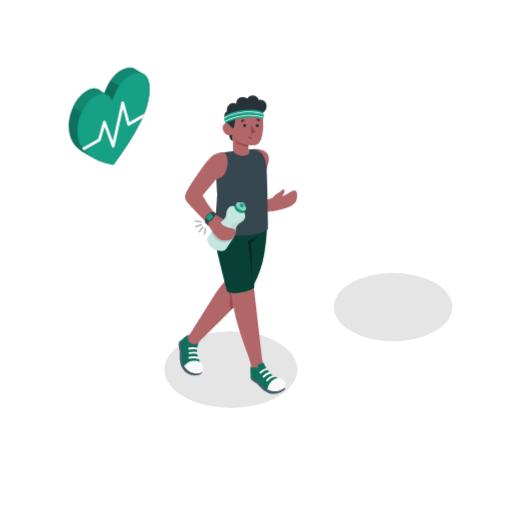
t = 0.00 s
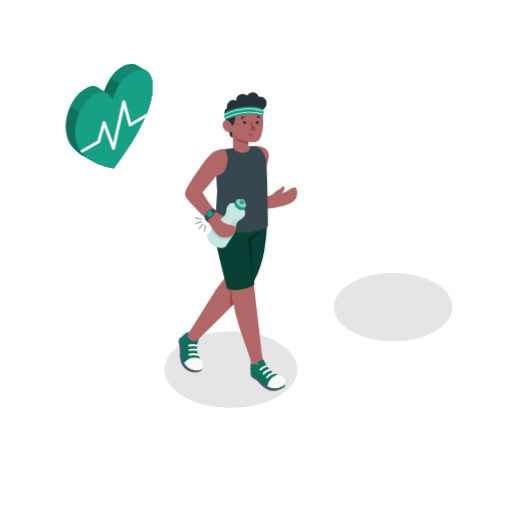
t = 0.23 s
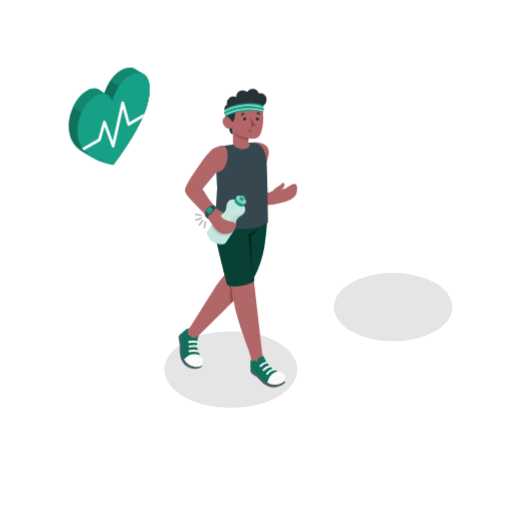
t = 0.49 s
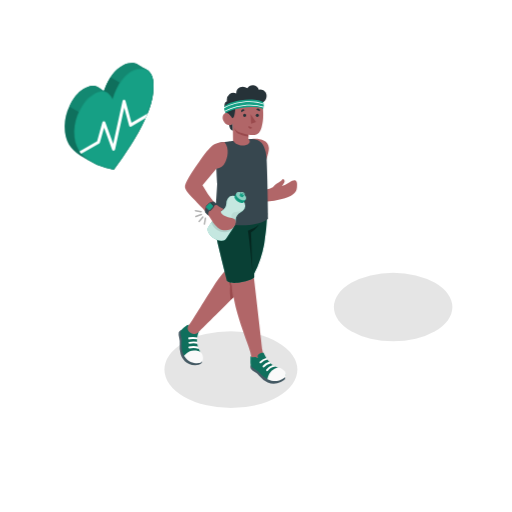
t = 0.75 s
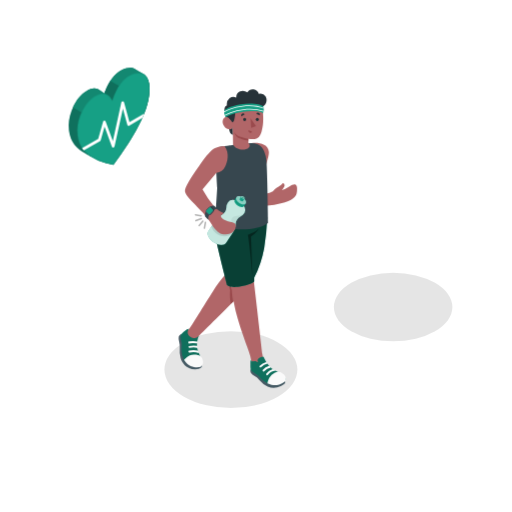
t = 1.05 s
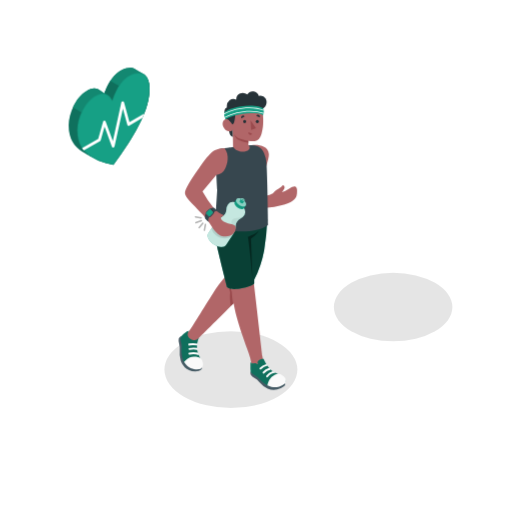
t = 1.20 s

The animated SVG that drew these frames (rendered in a browser with its animation timeline set to each time). Animation: 2 CSS @keyframes rules; one cycle of 1.50 s, repeats indefinitely.

<svg class="animated" id="freepik_stories-healthy-habit" xmlns="http://www.w3.org/2000/svg" viewBox="0 0 500 500" version="1.1" xmlns:xlink="http://www.w3.org/1999/xlink" xmlns:svgjs="http://svgjs.com/svgjs"><style>svg#freepik_stories-healthy-habit:not(.animated) .animable {opacity: 0;}svg#freepik_stories-healthy-habit.animated #freepik--Heart--inject-55 {animation: 1.5s Infinite  linear heartbeat;animation-delay: 0s;}svg#freepik_stories-healthy-habit.animated #freepik--Character--inject-55 {animation: 1.5s Infinite  linear floating;animation-delay: 0s;}            @keyframes heartbeat {                0% {                    transform: scale(1);                }                10% {                    transform: scale(1.1);                }                30% {                    transform: scale(1);                }                40% {                    transform: scale(1);                }                50% {                    transform: scale(1.1);                }                60% {                    transform: scale(1);                }                100% {                    transform: scale(1);                }            }                    @keyframes floating {                0% {                    opacity: 1;                    transform: translateY(0px);                }                50% {                    transform: translateY(-10px);                }                100% {                    opacity: 1;                    transform: translateY(0px);                }            }        .animator-hidden { display: none; }</style><g id="freepik--Floor--inject-55" class="animable animator-hidden" style="transform-origin: 249.21px 342.11px;"><ellipse id="freepik--Grass--inject-55" cx="249.21" cy="342.11" rx="225.07" ry="129.94" style="fill: #16A085; transform-origin: 249.21px 342.11px;" class="animable"></ellipse><g id="freepik--grass--inject-55"><ellipse cx="249.21" cy="342.11" rx="225.07" ry="129.94" style="opacity: 0.3; transform-origin: 249.21px 342.11px;" class="animable" id="eldigwgvtln8r"></ellipse></g><path id="freepik--Road--inject-55" d="M90.07,250.22c-36.26,20.94-57.54,47.23-63.89,74.47L279.37,470.88c47.18-3.67,92.73-16,129-36.89a182.25,182.25,0,0,0,28.77-20.33l-311.87-180A245.83,245.83,0,0,0,90.07,250.22Z" style="fill: #16A085; transform-origin: 231.66px 352.27px;" class="animable"></path><g id="freepik--road--inject-55"><path d="M90.07,250.22c-36.26,20.94-57.54,47.23-63.89,74.47L279.37,470.88c47.18-3.67,92.73-16,129-36.89a182.25,182.25,0,0,0,28.77-20.33l-311.87-180A245.83,245.83,0,0,0,90.07,250.22Z" style="fill: rgb(255, 255, 255); opacity: 0.5; transform-origin: 231.66px 352.27px;" class="animable" id="elb5nzkiqupj9"></path></g></g><g id="freepik--Shadows--inject-55" class="animable" style="transform-origin: 301.175px 332.415px;"><g id="freepik--Shadow--inject-55"><ellipse cx="225.49" cy="360.91" rx="64.95" ry="37.5" style="opacity: 0.1; transform-origin: 225.49px 360.91px;" class="animable" id="elohp0artnboe"></ellipse></g><g id="freepik--shadow--inject-55"><ellipse cx="383.92" cy="299.84" rx="57.89" ry="33.42" style="opacity: 0.1; transform-origin: 383.92px 299.84px;" class="animable" id="elka7n9du1b8h"></ellipse></g></g><g id="freepik--Heart--inject-55" class="animable animator-active" style="transform-origin: 106.575px 113.637px;"><g id="freepik--heart--inject-55" class="animable" style="transform-origin: 106.575px 113.637px;"><path d="M141.56,73.27v0l-.06-.06a7.48,7.48,0,0,0-1.12-.82c-1.42-.84-7.81-4.51-8.14-4.72-3.38-2.14-8.73-1.67-13.51.74-6.82,3.45-12.51,10.74-16.86,22.86,0,0-4.39-3.15-5.82-3.94-3.53-1.93-7.65-1-12.3,2-5.24,3.41-8.81,7.83-12.07,14.52l-.06.12h0a43.45,43.45,0,0,0-4.53,18.24c-.05,14,5.74,20.72,13.21,25.74,2.13,1.43,7.77,4.46,8.33,4.83a47.32,47.32,0,0,0,14.74,6.45l7.37,1.72,7.36-10.22a240.6,240.6,0,0,0,14.74-23.47c7.47-13.65,13.26-27,13.21-41C146.06,80.28,144.34,75.82,141.56,73.27Z" style="fill: #16A085; transform-origin: 106.57px 113.627px;" id="ela1p40ohuphe" class="animable"></path><g id="elnpdrhd4337"><path d="M141.56,73.27v0l-.06-.06a7.48,7.48,0,0,0-1.12-.82c-1.42-.84-7.81-4.51-8.14-4.72-3.38-2.14-8.73-1.67-13.51.74-6.82,3.45-12.51,10.74-16.86,22.86,0,0-4.39-3.15-5.82-3.94-3.53-1.93-7.65-1-12.3,2-5.24,3.41-8.81,7.83-12.07,14.52l-.06.12h0a43.45,43.45,0,0,0-4.53,18.24c-.05,14,5.74,20.72,13.21,25.74,2.13,1.43,7.77,4.46,8.33,4.83a47.32,47.32,0,0,0,14.74,6.45l7.37,1.72,7.36-10.22a240.6,240.6,0,0,0,14.74-23.47c7.47-13.65,13.26-27,13.21-41C146.06,80.28,144.34,75.82,141.56,73.27Z" style="opacity: 0.3; transform-origin: 106.57px 113.627px;" class="animable" id="elgi5ky9yp6te"></path></g><path d="M141.56,73.27v0l-.06-.06a7.48,7.48,0,0,0-1.12-.82c-1.42-.84-7.81-4.51-8.14-4.72-3.38-2.14-8.73-1.67-13.51.74-6.83,3.45-12.51,10.74-16.86,22.86,0,0-4.39-3.15-5.82-3.94-3.53-1.93-7.65-1-12.3,2-5.24,3.41-8.81,7.83-12.07,14.52l-.06.12h0l-.39.87,55.87,32.26c2-3.21,3.91-6.48,5.75-9.84,7.47-13.65,13.26-27,13.21-41C146.06,80.28,144.34,75.82,141.56,73.27Z" style="fill: #16A085; transform-origin: 108.645px 101.702px;" id="elpfnepbdtkjm" class="animable"></path><g id="elo768r8otyz"><path d="M141.56,73.27v0l-.06-.06a7.48,7.48,0,0,0-1.12-.82c-1.42-.84-7.81-4.51-8.14-4.72-3.38-2.14-8.73-1.67-13.51.74-6.83,3.45-12.51,10.74-16.86,22.86,0,0-4.39-3.15-5.82-3.94-3.53-1.93-7.65-1-12.3,2-5.24,3.41-8.81,7.83-12.07,14.52l-.06.12h0l-.39.87,55.87,32.26c2-3.21,3.91-6.48,5.75-9.84,7.47-13.65,13.26-27,13.21-41C146.06,80.28,144.34,75.82,141.56,73.27Z" style="opacity: 0.15; transform-origin: 108.645px 101.702px;" class="animable" id="elsahtzxoursn"></path></g><path d="M101.88,91.25h0l7.49,9.76,12.06-14.27L107.8,78.87A60.86,60.86,0,0,0,101.88,91.25Z" style="fill: #16A085; transform-origin: 111.655px 89.94px;" id="elk2jphhehlz" class="animable"></path><g id="el7889ecqex8b"><path d="M101.88,91.25h0l7.49,9.76,12.06-14.27L107.8,78.87A60.86,60.86,0,0,0,101.88,91.25Z" style="opacity: 0.3; transform-origin: 111.655px 89.94px;" class="animable" id="elurqwwmle2q"></path></g><path d="M141.56,73.27v0l-.06-.06c-3.26-2.92-9.2-2.61-14.44,0C119.91,76.84,114,84.67,109.58,97.9c-4.42-8.12-10.33-8.38-17.49-3.73C86.85,97.58,83.28,102,80,108.69l-.06.13h0a43.39,43.39,0,0,0-4.51,18.25c0,14,5.74,20.71,13.21,25.73a47.32,47.32,0,0,0,14.74,6.45l7.37,1.72,7.36-10.22a242.53,242.53,0,0,0,14.74-23.47c7.47-13.65,13.26-27,13.21-41C146.06,80.28,144.34,75.82,141.56,73.27Z" style="fill: #16A085; transform-origin: 110.745px 116.052px;" id="el4nr3j4wrh2r" class="animable"></path><g id="eli01rsay3jg9"><g style="opacity: 0.07; transform-origin: 110.745px 116.055px;" class="animable" id="elxf4889n4oar"><path d="M135.27,71.83A8.49,8.49,0,0,1,141,73.65l.13.15c2.74,2.51,4.27,7,4.29,12.49,0,14.59-6.61,28.74-13.13,40.65a239.89,239.89,0,0,1-14.69,23.39l-7.08,9.84-6.89-1.61a46.69,46.69,0,0,1-14.52-6.35c-6.73-4.52-13-10.7-12.9-25.14a42.85,42.85,0,0,1,4.45-17.95l0-.12c3.28-6.72,6.81-11,11.82-14.23,3-2,5.64-2.93,8-2.93,3.39,0,6.17,2.1,8.51,6.4a.72.72,0,0,0,.63.37h.06a.73.73,0,0,0,.61-.48c4.23-12.64,9.83-20.58,17.14-24.27a18,18,0,0,1,7.88-2m0-.71a18.66,18.66,0,0,0-8.2,2.1C119.91,76.84,114,84.67,109.58,97.9c-2.56-4.71-5.62-6.77-9.14-6.77-2.55,0-5.34,1.09-8.35,3C86.85,97.58,83.28,102,80,108.69l-.06.13a43.39,43.39,0,0,0-4.51,18.25c0,14,5.74,20.71,13.21,25.73a47.32,47.32,0,0,0,14.74,6.45l7.37,1.72,7.36-10.22a240.6,240.6,0,0,0,14.74-23.47c7.47-13.65,13.26-27,13.21-41,0-6-1.74-10.47-4.52-13v0l-.06-.06a9.17,9.17,0,0,0-6.24-2.07Z" id="elehik2h5dp58" class="animable" style="transform-origin: 110.745px 116.055px;"></path></g></g><path d="M140.75,111l-14.34,8.27-5.27-19.37a1.37,1.37,0,0,0-2.65.07l-8.3,37.9-7-19.1a1.36,1.36,0,0,0-2.59.1L95.9,135.61l-15.77,9.11a25.58,25.58,0,0,0,1.68,2.17l15.94-9.2a1.36,1.36,0,0,0,.62-.81l3.73-13.22,7.14,19.53a1.32,1.32,0,0,0,1.37.89,1.36,1.36,0,0,0,1.24-1.07L120,106l4.28,15.72a1.36,1.36,0,0,0,2,.83L139,115.16C139.6,113.77,140.19,112.38,140.75,111Z" style="fill: rgb(255, 255, 255); transform-origin: 110.44px 122.901px;" id="el9hodrn75zx" class="animable"></path></g></g><g id="freepik--Tree--inject-55" class="animable animator-hidden" style="transform-origin: 384.265px 175.382px;"><g id="freepik--Pine--inject-55" class="animable" style="transform-origin: 384.265px 175.382px;"><path d="M373.09,158.56v138c0,1.66,1.09,3.31,3.28,4.58a17.56,17.56,0,0,0,15.85,0c2.18-1.27,3.28-2.92,3.28-4.58v-138Z" style="fill: rgb(177, 102, 104); transform-origin: 384.295px 230.795px;" id="elw7eda00l0sc" class="animable"></path><path d="M458.54,230,389.13,62.34h-9.67L310,230a8.88,8.88,0,0,0,6.47,12.1l1.13.22a8.86,8.86,0,0,1,7.08,9.8h0a8.87,8.87,0,0,0,11.41,9.58l3.43-1.06a8.88,8.88,0,0,1,10.69,4.82l3.45,7.61a8.86,8.86,0,0,0,12.6,4l13.47-8a8.89,8.89,0,0,1,9.05,0l13.46,8a8.87,8.87,0,0,0,12.61-4l3.45-7.61A8.86,8.86,0,0,1,429,260.62l3.43,1.06a8.87,8.87,0,0,0,11.41-9.58h0a8.87,8.87,0,0,1,7.07-9.8l1.14-.23A8.87,8.87,0,0,0,458.54,230Z" style="fill: #16A085; transform-origin: 384.265px 170.323px;" id="el584i3937bc" class="animable"></path><g id="eldegw5vxsgsj"><path d="M458.54,230,389.13,62.34h-9.67L310,230a8.88,8.88,0,0,0,6.47,12.1l1.13.22a8.86,8.86,0,0,1,7.08,9.8h0a8.87,8.87,0,0,0,11.41,9.58l3.43-1.06a8.88,8.88,0,0,1,10.69,4.82l3.45,7.61a8.86,8.86,0,0,0,12.6,4l13.47-8a8.89,8.89,0,0,1,9.05,0l13.46,8a8.87,8.87,0,0,0,12.61-4l3.45-7.61A8.86,8.86,0,0,1,429,260.62l3.43,1.06a8.87,8.87,0,0,0,11.41-9.58h0a8.87,8.87,0,0,1,7.07-9.8l1.14-.23A8.87,8.87,0,0,0,458.54,230Z" style="opacity: 0.5; transform-origin: 384.265px 170.323px;" class="animable" id="elvk2zt9st7f8"></path></g><g id="elmwi96ag1otc"><path d="M371.7,81.07l7.76-17.62h9.67L402,93.3l41.89,101.17a5.12,5.12,0,0,1-4.36,4.15h0a6.71,6.71,0,0,0-5.57,7.4l.15,1.28a6.71,6.71,0,0,1-9.05,7L421.57,213a6.69,6.69,0,0,0-8.51,3.53l-4.26,9.56a6.71,6.71,0,0,1-9.57,3l-11.5-7.67a6.73,6.73,0,0,0-6.88,0L368,229.16a6.7,6.7,0,0,1-9.56-3l-4.26-9.55a6.7,6.7,0,0,0-8.51-3.54l-3.44,1.31a6.7,6.7,0,0,1-9-7l.15-1.28a6.71,6.71,0,0,0-5.58-7.4,5.08,5.08,0,0,1-3.72-2.47Z" style="opacity: 0.1; transform-origin: 383.985px 146.783px;" class="animable" id="elcfximc4m9i"></path></g><path d="M443.06,181.23,389.13,55.64h-9.67L324.18,181.23c-2,4-.85,8.85,3.59,9.58a6.71,6.71,0,0,1,5.58,7.4l-.15,1.28a6.7,6.7,0,0,0,9,7l3.44-1.31a6.7,6.7,0,0,1,8.51,3.54l4.26,9.55a6.7,6.7,0,0,0,9.56,3l12.84-7.67a6.73,6.73,0,0,1,6.88,0l11.5,7.67a6.71,6.71,0,0,0,9.57-3l4.26-9.55a6.69,6.69,0,0,1,8.51-3.54l3.43,1.31a6.71,6.71,0,0,0,9.05-7l-.15-1.28a6.71,6.71,0,0,1,5.57-7.4h0C443.92,190.08,445.06,185.27,443.06,181.23Z" style="fill: #16A085; transform-origin: 383.62px 138.933px;" id="elv1j8k2qdfrj" class="animable"></path><g id="el24absrxs62p"><path d="M443.06,181.23,389.13,55.64h-9.67L324.18,181.23c-2,4-.85,8.85,3.59,9.58a6.71,6.71,0,0,1,5.58,7.4l-.15,1.28a6.7,6.7,0,0,0,9,7l3.44-1.31a6.7,6.7,0,0,1,8.51,3.54l4.26,9.55a6.7,6.7,0,0,0,9.56,3l12.84-7.67a6.73,6.73,0,0,1,6.88,0l11.5,7.67a6.71,6.71,0,0,0,9.57-3l4.26-9.55a6.69,6.69,0,0,1,8.51-3.54l3.43,1.31a6.71,6.71,0,0,0,9.05-7l-.15-1.28a6.71,6.71,0,0,1,5.57-7.4h0C443.92,190.08,445.06,185.27,443.06,181.23Z" style="opacity: 0.3; transform-origin: 383.62px 138.933px;" class="animable" id="el2uhabz7njn3"></path></g><g id="eld0xwz76sb0a"><path d="M379.46,55.64h9.67l39.3,91.52a5.87,5.87,0,0,1-1,.7l-.3.17a6,6,0,0,0-3.06,5.78h0a6.06,6.06,0,0,1-7.57,6.36l-2.34-.62a6,6,0,0,0-6.86,3l-3.22,6A6,6,0,0,1,396,171l-8.88-4.64a6.08,6.08,0,0,0-5.6,0L372.62,171a6.05,6.05,0,0,1-8.13-2.5l-3.21-6a6,6,0,0,0-6.87-3l-2.34.62a6,6,0,0,1-7.56-6.36,6,6,0,0,0-3.07-5.78l-.3-.17a6.12,6.12,0,0,1-1.66-1.4Z" style="opacity: 0.1; transform-origin: 383.955px 113.667px;" class="animable" id="elacczalpthli"></path></g><path d="M429.63,131.83,389.09,46.61l-.32-.51a5.15,5.15,0,0,0-8.95,0l-.33.53L339,131.84a6,6,0,0,0,2.18,8.44l.3.17a6,6,0,0,1,3.07,5.78,6,6,0,0,0,7.56,6.36l2.34-.62a6.06,6.06,0,0,1,6.87,3l3.21,6a6.05,6.05,0,0,0,8.13,2.5l8.87-4.64a6.08,6.08,0,0,1,5.6,0l8.88,4.64a6,6,0,0,0,8.12-2.5l3.22-6a6,6,0,0,1,6.86-3l2.34.62a6.05,6.05,0,0,0,7.57-6.36h0a6,6,0,0,1,3.06-5.78l.3-.17A6.05,6.05,0,0,0,429.63,131.83Z" style="fill: #16A085; transform-origin: 384.311px 103.835px;" id="elp0z2yg0f7ve" class="animable"></path><g id="elhbzzfnyfxr"><path d="M429.63,131.83,389.09,46.61l-.32-.51a5.15,5.15,0,0,0-8.95,0l-.33.53L339,131.84a6,6,0,0,0,2.18,8.44l.3.17a6,6,0,0,1,3.07,5.78,6,6,0,0,0,7.56,6.36l2.34-.62a6.06,6.06,0,0,1,6.87,3l3.21,6a6.05,6.05,0,0,0,8.13,2.5l8.87-4.64a6.08,6.08,0,0,1,5.6,0l8.88,4.64a6,6,0,0,0,8.12-2.5l3.22-6a6,6,0,0,1,6.86-3l2.34.62a6.05,6.05,0,0,0,7.57-6.36h0a6,6,0,0,1,3.06-5.78l.3-.17A6.05,6.05,0,0,0,429.63,131.83Z" style="opacity: 0.2; transform-origin: 384.311px 103.835px;" class="animable" id="elqjf24ypl7ms"></path></g><path d="M378.89,300.86a6.88,6.88,0,0,0-13.76,0,1.81,1.81,0,0,0,0,.38,3.52,3.52,0,0,0,2,2.62,10.76,10.76,0,0,0,9.73,0,3.53,3.53,0,0,0,2-2.62v-.38Z" style="fill: rgb(55, 71, 79); transform-origin: 372.005px 299.501px;" id="elneln508pdw" class="animable"></path><path d="M376.87,303.86a3.53,3.53,0,0,0,2-2.62v-.38a6.88,6.88,0,0,0-3.58-5.84c0,.06,3.42,4.32.92,7.15-1.73,2-7.67,2.32-10.28.78a5.31,5.31,0,0,0,1.19.91A10.76,10.76,0,0,0,376.87,303.86Z" style="fill: rgb(38, 50, 56); transform-origin: 372.4px 300.024px;" id="elzpi0a039l6" class="animable"></path><path d="M367.76,304.32a4.86,4.86,0,0,0-9.71,0,.66.66,0,0,0,0,.14.57.57,0,0,0,0,.13,2.45,2.45,0,0,0,1.42,1.85,7.56,7.56,0,0,0,6.87,0,2.47,2.47,0,0,0,1.42-1.85.57.57,0,0,0,0-.13A.66.66,0,0,0,367.76,304.32Z" style="fill: rgb(69, 90, 100); transform-origin: 362.905px 303.473px;" id="el4oj8g3qycs6" class="animable"></path><path d="M366.34,306.44a2.47,2.47,0,0,0,1.42-1.85.57.57,0,0,0,0-.13.66.66,0,0,0,0-.14,4.53,4.53,0,0,0-.33-1.61c.12,2.08-.86,3.35-3.93,3.74s-5.08-.91-5.34-1.39a2.77,2.77,0,0,0,1.31,1.38A7.56,7.56,0,0,0,366.34,306.44Z" style="fill: rgb(55, 71, 79); transform-origin: 362.962px 304.988px;" id="eltcwn4bugpoc" class="animable"></path><path d="M403.4,299.46a4.82,4.82,0,0,0-9.64,0,.62.62,0,0,0,0,.13.66.66,0,0,0,0,.14,2.43,2.43,0,0,0,1.4,1.83,7.54,7.54,0,0,0,6.83,0,2.47,2.47,0,0,0,1.41-1.83v-.27Z" style="fill: rgb(69, 90, 100); transform-origin: 398.578px 298.509px;" id="elgviuqpta5l8" class="animable"></path><path d="M402,301.56a2.47,2.47,0,0,0,1.41-1.83v-.27a4.76,4.76,0,0,0-.33-1.6c.12,2.07-.86,3.32-3.9,3.71s-5-.9-5.3-1.37a2.82,2.82,0,0,0,1.29,1.36A7.54,7.54,0,0,0,402,301.56Z" style="fill: rgb(55, 71, 79); transform-origin: 398.645px 300.119px;" id="el61ey3qeio06" class="animable"></path></g></g><g id="freepik--Character--inject-55" class="animable" style="transform-origin: 232.303px 238.939px;"><g id="freepik--character--inject-55" class="animable" style="transform-origin: 232.303px 238.939px;"><path d="M282.45,188.23a28.43,28.43,0,0,1-7.23,3.5,14.21,14.21,0,0,0,2.27-3.29,2.81,2.81,0,0,0-.89-3.72c-.54-.28-1.13,1.12-3.09,2.63-2.5,1.92-4.5,2.26-6.6,4.94-.79,1-4.35,2.71-9.75,2.71s-9.79-.17-9.79-.17,5.36-9.3,8-15.56,7.48-20.08,7.24-24.66c-.45-8.92-11.58-9.65-16.94-8.78,0,0-11.68,45.62-15,55.59s7.77,7.38,15.9,7a106.2,106.2,0,0,0,14.69-1.67,93.19,93.19,0,0,0,13-2.25c11.67-2.65,15.25-6.39,15.75-11.5C290.89,184.87,287.83,184.72,282.45,188.23Z" style="fill: rgb(177, 102, 104); transform-origin: 260.113px 177.277px;" id="ele314s9j6iyd" class="animable"></path><g id="freepik--character--inject-55" class="animable" style="transform-origin: 226.866px 238.939px;"><path d="M177.18,332.4c-.62-.32-2.35,1.64-2.63,2.39a10.08,10.08,0,0,0,.36,4.47,21.52,21.52,0,0,1,.66,6.85,26,26,0,0,0,.86,9.52c1.13,3.9,5.09,11,14.29,11,5.58,0,6.56-2.26,6.56-3.55Z" style="fill: rgb(69, 90, 100); transform-origin: 185.863px 349.497px;" id="elywk5ox4j5p" class="animable"></path><path d="M194.19,334c-1.18,2.59-3.33,10.09-.12,16.47,2.15,4.3,3.16,8.46,2,12-1.21,3.69-14.54-2.07-16.18-4.93A19.11,19.11,0,0,1,177.4,348c-.11-3,.45-4.89.12-7.1-.35-2.4-1.57-5.39-.89-7.49.37-1.15,2.26-2.87,4-4.23s3.16-2.4,4-1.9l-.57.82a7.12,7.12,0,0,0,2.15,2.58c.42.34.15,2.3.7,2.51s.66-1.38,1.75-1.58A5.67,5.67,0,0,1,194.19,334Z" style="fill: #16A085; transform-origin: 186.492px 345.41px;" id="ela3bhn8tl95g" class="animable"></path><g id="el6ga0fwcvbrx"><path d="M194.19,334c-1.18,2.59-3.33,10.09-.12,16.47,2.15,4.3,3.16,8.46,2,12-1.21,3.69-14.54-2.07-16.18-4.93A19.11,19.11,0,0,1,177.4,348c-.11-3,.45-4.89.12-7.1-.35-2.4-1.57-5.39-.89-7.49.37-1.15,2.26-2.87,4-4.23s3.16-2.4,4-1.9l-.57.82a7.12,7.12,0,0,0,2.15,2.58c.42.34.15,2.3.7,2.51s.66-1.38,1.75-1.58A5.67,5.67,0,0,1,194.19,334Z" style="opacity: 0.3; transform-origin: 186.492px 345.41px;" class="animable" id="elwiay2wsf2a"></path></g><path d="M185,339.38a1,1,0,1,0,.39,1.86,18.5,18.5,0,0,1,7.06.14,4.19,4.19,0,0,0,.2-1.91A20,20,0,0,0,185,339.38Z" style="fill: rgb(255, 255, 255); transform-origin: 188.287px 340.217px;" id="elp647v75dn5s" class="animable"></path><path d="M192.41,343.66a20,20,0,0,0-7.85.24,1,1,0,0,0,.48,1.84,18.43,18.43,0,0,1,7.54-.1A2.63,2.63,0,0,0,192.41,343.66Z" style="fill: rgb(255, 255, 255); transform-origin: 188.399px 344.561px;" id="ely5uf6o6rrvo" class="animable"></path><path d="M193.23,348.4a19.52,19.52,0,0,0-8.75.05,1,1,0,0,0,.48,1.84,17.08,17.08,0,0,1,9.22.41C194.46,350.62,194,349.1,193.23,348.4Z" style="fill: rgb(255, 255, 255); transform-origin: 189.141px 349.314px;" id="el3vn9soi5cae" class="animable"></path><path d="M179.89,357.53s3.43-5.14,9.57-5.21,7.3,2.5,7.83,3.42,2.7,6.16-1.52,8.57C195.77,364.31,185.62,367,179.89,357.53Z" style="fill: rgb(250, 250, 250); transform-origin: 189.105px 358.491px;" id="elhng1d57gdbv" class="animable"></path><path d="M248.3,283.87c-.24-2.07-.53-4.49-.84-7.13A139.9,139.9,0,0,0,253.53,263c5.2-13.66,7.13-47.55,6.89-54.69l-48.81,1.16c0,7.28-.48,13.91.34,23.35,1,10.94,5.61,27.51,9.48,39.84-3.75,4.33-9,10.56-11.35,14.42-4,6.39-22.16,35.46-22.16,35.46h0l-4.17,6c-.67,1.22-.93,4,1.87,6.07s6.47,1.71,7.32.68c0,0,22.14-22,35.26-35,.67,3.73,1.55,8,2.6,12.07,2.93,11.42,9,28.06,12,36.23a54.59,54.59,0,0,1,2.73,10.27h0l1.59,4.59,11-2.5-2-9.54S249.93,297.65,248.3,283.87Z" style="fill: rgb(177, 102, 104); transform-origin: 221.874px 285.88px;" id="el9a6y4lchgm" class="animable"></path><path d="M220.89,272.63l5.48,16.47s.45,6.76,1.33,11.34l-2.32,2.35S224,295,224.77,289.5Z" style="fill: rgb(154, 74, 77); transform-origin: 224.295px 287.71px;" id="elp2b9g3cphjd" class="animable"></path><path d="M211,214.66c0,.62-1.83,15.6,0,25.25s10.77,44.52,10.77,44.52,3.13,3.5,14.52,1,12-4.75,12-4.75v-3.5A106.14,106.14,0,0,0,258,248.44a264,264,0,0,0,3.08-30.22Z" style="fill: #16A085; transform-origin: 235.633px 250.495px;" id="elxpsnnxzy1ul" class="animable"></path><g id="el5q3uridyokb"><path d="M211,214.66c0,.62-1.83,15.6,0,25.25s10.77,44.52,10.77,44.52,3.13,3.5,14.52,1,12-4.75,12-4.75v-3.5A106.14,106.14,0,0,0,258,248.44a264,264,0,0,0,3.08-30.22Z" style="opacity: 0.6; transform-origin: 235.633px 250.495px;" class="animable" id="el5lwi0vgozv"></path></g><g id="elj76bruot7ws"><path d="M246.56,274.74s-3.37-34.89-4.44-39.32c0,0,8-3.06,10.5-5.87,0,0-1.77,3.93-7.51,7.41Z" style="opacity: 0.4; transform-origin: 247.37px 252.145px;" class="animable" id="elk8dyytreb8r"></path></g><path d="M209.86,224.53c6.66,4.85,37.8,9.52,51.79-.69.17-.12,0-1.69,0-1.89l-.09-8.55q-.09-6.6-.2-13.2-.13-7.66-.32-15.32-.18-7.47-.46-14.93-.12-3.27-.29-6.54a27.77,27.77,0,0,0-2.27-9.72,12.71,12.71,0,0,0-6.2-6.7,18.59,18.59,0,0,0-6.1-1.16,31.45,31.45,0,0,0-4.33.26c-1.62.13-3.23.28-4.85.44-3.28.34-6.56.73-9.83,1.15l-1.18.15-1,.13c-4.14.54-7.2,1-7.67,1.06h-.07c-1.35.35-2.61.67-3.62,1-2.77.82-.71.12-1.32,2.79-1.78,7.85.3,36.4.3,36.4Z" style="fill: rgb(55, 71, 79); transform-origin: 235.793px 187.878px;" id="elx3rdae4715" class="animable"></path><path d="M244.9,366.59c-.64.27-.25,2.87.14,3.57a8.65,8.65,0,0,0,3.38,2.92,13.93,13.93,0,0,1,4.9,4.18,24,24,0,0,0,8.11,6.35,15.77,15.77,0,0,0,12.78-.5c4.24-2,4.57-3.22,4.32-4.9Z" style="fill: rgb(69, 90, 100); transform-origin: 261.576px 375.658px;" id="elkkurx10n93" class="animable"></path><path d="M257.44,354.52c1.23,2.59,4.44,9.48,9.62,12.41,4.11,2.33,9.58,4.87,11.55,8.06s-5.38,6.29-8.69,6.45c-2.58.12-6,.4-8.68-1a22.24,22.24,0,0,1-3.76-2.43c-2.34-1.84-4.11-4.24-5.82-5.71s-5.18-2.76-6.35-4.65c-.65-1-.75-3.6-.67-5.81.06-2-.25-3.88.68-4.2l.26,1.14a20.16,20.16,0,0,0,3.84-.26c.53-.1,1.86,1.38,2.38,1.09s-.63-1.4-.08-2.37C253.52,354.06,257.44,354.52,257.44,354.52Z" style="fill: #16A085; transform-origin: 261.778px 368.021px;" id="eloap04seabnk" class="animable"></path><g id="elj49n06xq4k"><path d="M257.44,354.52c1.23,2.59,4.44,9.48,9.62,12.41,4.11,2.33,9.58,4.87,11.55,8.06s-5.38,6.29-8.69,6.45c-2.58.12-6,.4-8.68-1a22.24,22.24,0,0,1-3.76-2.43c-2.34-1.84-4.11-4.24-5.82-5.71s-5.18-2.76-6.35-4.65c-.65-1-.75-3.6-.67-5.81.06-2-.25-3.88.68-4.2l.26,1.14a20.16,20.16,0,0,0,3.84-.26c.53-.1,1.86,1.38,2.38,1.09s-.63-1.4-.08-2.37C253.52,354.06,257.44,354.52,257.44,354.52Z" style="opacity: 0.3; transform-origin: 261.778px 368.021px;" class="animable" id="el9jug68xqoy8"></path></g><path d="M266.41,366.52a12.32,12.32,0,0,0-6.32,4.42,1,1,0,0,0,.25,1.32,1,1,0,0,0,1.32-.25,10.43,10.43,0,0,1,7.25-4.05A3.61,3.61,0,0,0,266.41,366.52Z" style="fill: rgb(255, 255, 255); transform-origin: 264.426px 369.464px;" id="elpvk502dt7h" class="animable"></path><path d="M262.77,363.26a12.09,12.09,0,0,0-6.11,4,1,1,0,0,0,.18,1.33.93.93,0,0,0,.57.19,1,1,0,0,0,.76-.37,10.58,10.58,0,0,1,6.1-3.53A2.14,2.14,0,0,0,262.77,363.26Z" style="fill: rgb(255, 255, 255); transform-origin: 260.377px 366.02px;" id="elre5uwe9xowo" class="animable"></path><path d="M261.17,361.18a1.51,1.51,0,0,0-1.1-1.69,12.07,12.07,0,0,0-6.44,3.81.95.95,0,0,0,.74,1.55,1,1,0,0,0,.74-.35A10.56,10.56,0,0,1,261.17,361.18Z" style="fill: rgb(255, 255, 255); transform-origin: 257.302px 362.17px;" id="el3uxhcr9leqy" class="animable"></path><path d="M261.24,380.44s.49-6.59,5.85-9.67,7.62-.85,8.54-.3,5.42,3.55,2.9,7.74C278.53,378.21,271.63,385.39,261.24,380.44Z" style="fill: rgb(250, 250, 250); transform-origin: 270.264px 375.678px;" id="elybhozld811q" class="animable"></path><path d="M221.61,123.37s2.23,10.45,3.12,12.17a4.74,4.74,0,0,0,2.73,2.2l-.15-7.35Z" style="fill: rgb(38, 50, 56); transform-origin: 224.535px 130.555px;" id="elxtde08ggws" class="animable"></path><path d="M224.4,108.4a5.15,5.15,0,0,0-4.26,1.5c-1.83,1.87-.81,7.73,1.47,13.47l4.19.48Z" style="fill: rgb(38, 50, 56); transform-origin: 222.499px 116.108px;" id="eleyfppp6ax7e" class="animable"></path><path d="M227.06,123.85c-.84.51-2-1.11-3.08-2.19s-4.41-2.57-6.1,1,1.49,8.41,4.15,9.24c4.59,1.44,5.28-1.5,5.28-1.5l.3,16.87c4.81,8.7,21.07,4.25,15-1.52v-4.27a28.69,28.69,0,0,0,6.19.31c3.37-.52,5.49-3.18,6.52-6.83,1.64-5.87,2.3-10.39,1.28-22.14C255.46,100.12,239.91,100,232,105S227.06,123.85,227.06,123.85Z" style="fill: rgb(177, 102, 104); transform-origin: 237.247px 127.041px;" id="elo39j56sh9n" class="animable"></path><path d="M222.83,118.41c.24,1,.46,2.6,1.26,3.36,1,1,2.61,3.71,3,3.7,2.23,0,2.6-9.36,3-11a2.65,2.65,0,0,1,2.18-1.74,8.55,8.55,0,0,1,2.93.22,58.75,58.75,0,0,0,12.15.62c2.9-.08,5.86-1.66,8.46-2.93,3.83-1.88,5.91-6.55,3.56-10.46a6,6,0,0,0-6.61-2.59,6.12,6.12,0,0,0-11.2-1.35,7.18,7.18,0,0,0-7.16-1.07,6.07,6.07,0,0,0-3.6,6.11,6,6,0,0,0-6.53.54,7.56,7.56,0,0,0-2.77,6.11A48.17,48.17,0,0,0,222.83,118.41Z" style="fill: rgb(38, 50, 56); transform-origin: 240.929px 109.311px;" id="elqn7mlrdodem" class="animable"></path><path d="M219.2,113.61s4.55-4,15.74-5.69,20.29,0,22.11,2c1.06,2.15.58,4.66-.19,6.89,0,0-.07-2.22-11.66-2.22s-22.13,4-24.64,5.9C220.56,120.44,218.08,116.76,219.2,113.61Z" style="fill: #16A085; transform-origin: 238.286px 113.859px;" id="elc9eovawm21v" class="animable"></path><path d="M257.63,112.11a6.14,6.14,0,0,0-.12-.86c-10.39-4.35-27-2.79-38.57,3.53a6.21,6.21,0,0,0,0,.86C230.46,109.15,247.35,107.57,257.63,112.11Z" style="fill: rgb(255, 255, 255); transform-origin: 238.278px 112.214px;" id="elpy2tfloykk" class="animable"></path><path d="M219.49,118.29c.1.25.19.48.29.7,11.16-6.23,27.26-7.9,37.57-3.9.06-.25.11-.49.15-.74C247,110.35,230.79,112,219.49,118.29Z" style="fill: rgb(255, 255, 255); transform-origin: 238.495px 115.585px;" id="elf67j42afvoe" class="animable"></path><path d="M242.57,141.47S235,140,232.41,138.55a8.61,8.61,0,0,1-3.64-3.6,11.83,11.83,0,0,0,2.06,4.24c1.93,2.47,11.74,4.28,11.74,4.28Z" style="fill: rgb(154, 74, 77); transform-origin: 235.67px 139.21px;" id="elnn3qs20uew" class="animable"></path><path d="M240.45,122.72a1.51,1.51,0,1,1-1.51-1.57A1.54,1.54,0,0,1,240.45,122.72Z" style="fill: rgb(38, 50, 56); transform-origin: 238.941px 122.66px;" id="el9cr2jh86yj8" class="animable"></path><path d="M238.94,117.72l-3.23,1.79a1.94,1.94,0,0,1,.76-2.57A1.79,1.79,0,0,1,238.94,117.72Z" style="fill: rgb(38, 50, 56); transform-origin: 237.218px 118.114px;" id="el31ca85ex6ce" class="animable"></path><path d="M242.72,133.15l3.44,1.29a1.82,1.82,0,0,1-2.34,1.15A1.93,1.93,0,0,1,242.72,133.15Z" style="fill: rgb(154, 74, 77); transform-origin: 244.384px 134.423px;" id="el9ggn2upmazd" class="animable"></path><path d="M253.76,118.6l-3.39-1.52a1.79,1.79,0,0,1,2.4-1A2,2,0,0,1,253.76,118.6Z" style="fill: rgb(38, 50, 56); transform-origin: 252.132px 117.263px;" id="el8uyzj6nxpgi" class="animable"></path><path d="M252.83,122.72a1.51,1.51,0,1,1-1.51-1.57A1.54,1.54,0,0,1,252.83,122.72Z" style="fill: rgb(38, 50, 56); transform-origin: 251.321px 122.66px;" id="elszs5gqv38pq" class="animable"></path><polygon points="244.78 121.67 245.28 130.75 250.02 129.14 244.78 121.67" style="fill: rgb(154, 74, 77); transform-origin: 247.4px 126.21px;" id="el38vftepos8e" class="animable"></polygon></g><path d="M229.23,229.49a23.69,23.69,0,0,0,.92-4.52l.06-.52a8.83,8.83,0,0,1,4.58-6.93l.27-.14a9.36,9.36,0,0,0,3.72-3.42,5.79,5.79,0,0,0,.15-5.4,9.87,9.87,0,0,0-.75-1.23,2.22,2.22,0,0,1-.08-2.49l1.38-2.12-6.81-4.4-1.38,2.12a2.2,2.2,0,0,1-2.29,1,10.2,10.2,0,0,0-1.43-.19,5.81,5.81,0,0,0-4.87,2.35,9.47,9.47,0,0,0-1.59,4.8c0,.1,0,.19,0,.29a8.83,8.83,0,0,1-4.43,7l-.45.27a22.82,22.82,0,0,0-3.74,2.7,19.74,19.74,0,0,0-2.69,3.46l-6.4,9.9c-.83,1.29-.81,3.12.25,5.19a14,14,0,0,0,4,4.6,17.21,17.21,0,0,0,2.46,1.59,14.23,14.23,0,0,0,5.81,1.75c2.32.12,4-.62,4.83-1.9l4.63-7.17c.58-.89,1.21-1.8,1.82-2.73A20.46,20.46,0,0,0,229.23,229.49Z" style="fill: #16A085; transform-origin: 221.169px 221.741px;" id="elzgff0qgcpi" class="animable"></path><g id="el0yq0523efsw"><path d="M229.23,229.49a23.69,23.69,0,0,0,.92-4.52l.06-.52a8.83,8.83,0,0,1,4.58-6.93l.27-.14a9.36,9.36,0,0,0,3.72-3.42,5.79,5.79,0,0,0,.15-5.4,9.87,9.87,0,0,0-.75-1.23,2.22,2.22,0,0,1-.08-2.49l1.38-2.12-6.81-4.4-1.38,2.12a2.2,2.2,0,0,1-2.29,1,10.2,10.2,0,0,0-1.43-.19,5.81,5.81,0,0,0-4.87,2.35,9.47,9.47,0,0,0-1.59,4.8c0,.1,0,.19,0,.29a8.83,8.83,0,0,1-4.43,7l-.45.27a22.82,22.82,0,0,0-3.74,2.7,19.74,19.74,0,0,0-2.69,3.46l-6.4,9.9c-.83,1.29-.81,3.12.25,5.19a14,14,0,0,0,4,4.6,17.21,17.21,0,0,0,2.46,1.59,14.23,14.23,0,0,0,5.81,1.75c2.32.12,4-.62,4.83-1.9l4.63-7.17c.58-.89,1.21-1.8,1.82-2.73A20.46,20.46,0,0,0,229.23,229.49Z" style="fill: rgb(255, 255, 255); opacity: 0.75; transform-origin: 221.169px 221.741px;" class="animable" id="elx6b6dax69f"></path></g><g id="elipdj6xq0u68"><path d="M234.79,217.52l.27-.14a9.41,9.41,0,0,0,3.3-2.8,7.48,7.48,0,0,1-1.56,1,15.74,15.74,0,0,1-5.13,1.24c-1.78.2-3.77.46-4.88,1.87s-.89,3.34-.29,5a44.18,44.18,0,0,1,2,4.81,10.62,10.62,0,0,1,.24,2.25c.19-.4.37-.8.52-1.21a23.69,23.69,0,0,0,.92-4.52l.06-.52A8.83,8.83,0,0,1,234.79,217.52Z" style="opacity: 0.05; transform-origin: 232.182px 222.665px;" class="animable" id="elroo1cbx6iqb"></path></g><g id="elewtn9tlwvrd"><path d="M208.9,224.18s-.18,0-.48,0l-2,3.07c1.06,3.42,4.85,7.81,9.28,9,4.15,1.09,8.65.21,11-2.18l1.21-2-13.31-5.23Z" style="opacity: 0.1; transform-origin: 217.165px 230.446px;" class="animable" id="elji4n1u6k08p"></path></g><path d="M230,200l-.74,1.14a2.72,2.72,0,0,0,.13,2.77,8.62,8.62,0,0,0,6.54,4.23,3.71,3.71,0,0,0,1.59-.23,2,2,0,0,0,1-.78l.75-1.17a1.29,1.29,0,0,0,.17-.33,3,3,0,0,0-.3-2.43l0-.08a8.66,8.66,0,0,0-6.5-4.15,3,3,0,0,0-2.34.73A1.76,1.76,0,0,0,230,200Z" style="fill: #16A085; transform-origin: 234.257px 203.55px;" id="elxwbesmv9gad" class="animable"></path><g id="elmcj37jbeur9"><path d="M236.67,206.94c2.48.12,3.57-1.57,2.44-3.78a8.58,8.58,0,0,0-6.54-4.22c-2.48-.13-3.57,1.56-2.44,3.77A8.62,8.62,0,0,0,236.67,206.94Z" style="opacity: 0.1; transform-origin: 234.62px 202.939px;" class="animable" id="eln0b35arr65i"></path></g><path d="M230.85,198.62l-.44.69a1.92,1.92,0,0,0-.18.35,3,3,0,0,0,.31,2.43,7.62,7.62,0,0,0,2.39,2.63,8.14,8.14,0,0,0,4.15,1.59,3.66,3.66,0,0,0,1.58-.23,2,2,0,0,0,.75-.49,1.28,1.28,0,0,0,.23-.29l.46-.71a3.47,3.47,0,0,0-.29-3.05,8.66,8.66,0,0,0-6.38-3.94A2.74,2.74,0,0,0,230.85,198.62Z" style="fill: #16A085; transform-origin: 235.213px 201.944px;" id="el06nit8b7vqln" class="animable"></path><g id="elx840hb1fmpi"><path d="M230.87,198.6c-1,1.47.35,4,2.9,5.64s5.39,1.8,6.34.34-.35-4-2.9-5.65S231.82,197.13,230.87,198.6Z" style="fill: rgb(255, 255, 255); opacity: 0.5; transform-origin: 235.48px 201.584px;" class="animable" id="elxrktm58r9ti"></path></g><path d="M235.66,197.81l-1.55,2.4a.67.67,0,0,0-.06.12,1,1,0,0,0,.1.84,3,3,0,0,0,2.27,1.46,1.16,1.16,0,0,0,.55-.08.78.78,0,0,0,.26-.17.39.39,0,0,0,.08-.1l1.55-2.4a.92.92,0,0,0,0-1l-.06-.1a3,3,0,0,0-2.21-1.36A.94.94,0,0,0,235.66,197.81Z" style="fill: #16A085; transform-origin: 236.504px 200.021px;" id="el72t9n3s94je" class="animable"></path><g id="elimlyx58qado"><path d="M235.66,197.81c-.33.5.12,1.38,1,1.95s1.87.63,2.2.12-.12-1.39-1-2S236,197.3,235.66,197.81Z" style="fill: rgb(255, 255, 255); opacity: 0.5; transform-origin: 237.26px 198.826px;" class="animable" id="elqxvsw25ctb"></path></g><g id="elmrejyqyxqt"><path d="M236.7,198.47c-.12.18,0,.49.35.7s.67.22.78,0,0-.49-.35-.7S236.81,198.29,236.7,198.47Z" style="fill: #16A085; opacity: 0.5; transform-origin: 237.263px 198.827px;" class="animable" id="el6y5ok89wv6"></path></g><g id="el6jmo19prp93"><path d="M236.7,198.47c-.12.18,0,.49.35.7s.67.22.78,0,0-.49-.35-.7S236.81,198.29,236.7,198.47Z" style="opacity: 0.3; transform-origin: 237.263px 198.827px;" class="animable" id="elk91bvm5q2g"></path></g><path d="M224.86,222.67c-2.46-.37-6.84-2.21-8.13-3.69a3.62,3.62,0,0,1-1.13-2.63,16,16,0,0,0,3-2.19,38.92,38.92,0,0,0-3.58-1.87c-1.47-.55-4-2.8-5.81-4.61a103.66,103.66,0,0,1-11.44-16.77l13.52-16.2A10.94,10.94,0,0,0,220,168.4c2-3.87,4.58-12.91-.71-19.74a21.63,21.63,0,0,0-9.35,1.91c-3.49,1.46-9.23,8.3-13.76,14.93-3.94,5.77-15.12,21.06-15.52,26.77-.17,2.35,2.64,6,9.69,13.39h0c3.13,3.39,6.73,7.08,10.57,11.06,2.56,2.61,6.91,10.51,9.39,13.25,3.48,3.85,5.88,4.86,9,4.92s8.83-1,10.49-5.67S229.14,223.33,224.86,222.67Z" style="fill: rgb(177, 102, 104); transform-origin: 205.496px 191.774px;" id="elzfnbji3swg" class="animable"></path><path d="M204.05,220.85a3.88,3.88,0,0,1-.23-3.77,16.19,16.19,0,0,1,5.87-6.32c1.85-1,2.74-.16,2.74-.16a9.34,9.34,0,0,0-3.2-3.65,1.55,1.55,0,0,0-1.13-.21,6.51,6.51,0,0,0-2.87,1.37c-1.84,1.47-4.14,3.94-4.86,6.08a5.4,5.4,0,0,0-.15,3A22.81,22.81,0,0,0,204.05,220.85Z" style="fill: rgb(55, 71, 79); transform-origin: 206.253px 213.78px;" id="el0ol7pfthgmq" class="animable"></path><path d="M201.87,213.21l2,2a1.53,1.53,0,0,0,2.2,0l2.5-2.65a1.67,1.67,0,0,0,0-2.28l-1.87-1.94a1.51,1.51,0,0,0-2.19,0l-2.66,2.7A1.58,1.58,0,0,0,201.87,213.21Z" style="fill: rgb(38, 50, 56); transform-origin: 205.224px 211.773px;" id="elegpn25yt0h" class="animable"></path><path d="M201.32,213.24l2,2a1.53,1.53,0,0,0,2.2,0l2.5-2.65a1.67,1.67,0,0,0,0-2.28l-1.87-1.95a1.52,1.52,0,0,0-2.19,0L201.3,211A1.58,1.58,0,0,0,201.32,213.24Z" style="fill: rgb(69, 90, 100); transform-origin: 204.657px 211.8px;" id="elok3ra3c74lf" class="animable"></path><path d="M207.88,211.35a1.05,1.05,0,0,1-.28.8l-2.5,2.65a1,1,0,0,1-.67.3,1,1,0,0,1-.68-.28l-2-2a1,1,0,0,1-.29-.63,1,1,0,0,1,.28-.76l2.65-2.69a.92.92,0,0,1,.67-.29,1,1,0,0,1,.68.3l1.86,1.94a1.05,1.05,0,0,1,.29.66Z" style="fill: #16A085; transform-origin: 204.674px 211.775px;" id="el3ayzvoddxgn" class="animable"></path><g id="eljmolthd70do"><g style="opacity: 0.3; transform-origin: 195.766px 222.271px;" class="animable" id="elvn6r8edkd67"><path d="M196.46,217.52h-.14l-5.55-1A.75.75,0,1,1,191,215l5.56,1a.75.75,0,0,1-.14,1.49Z" id="elz01e42ns30j" class="animable" style="transform-origin: 193.653px 216.256px;"></path><path d="M191.28,222.22a.74.74,0,0,1-.7-.5.75.75,0,0,1,.46-1l5.33-1.87a.75.75,0,1,1,.5,1.41l-5.34,1.88A.69.69,0,0,1,191.28,222.22Z" id="elaeeqxijb734" class="animable" style="transform-origin: 193.972px 220.503px;"></path><path d="M194.49,227a.75.75,0,0,1-.57-1.24l3.68-4.29a.75.75,0,0,1,1.06-.08.76.76,0,0,1,.08,1.06l-3.69,4.29A.73.73,0,0,1,194.49,227Z" id="eljdhidold5y" class="animable" style="transform-origin: 196.328px 224.104px;"></path><path d="M199.65,229.55h-.14a.75.75,0,0,1-.59-.88l1-5.55a.75.75,0,1,1,1.47.27l-1,5.56A.75.75,0,0,1,199.65,229.55Z" id="elgr8bawhs8" class="animable" style="transform-origin: 200.161px 225.996px;"></path></g></g></g></g><defs>     <filter id="active" height="200%">         <feMorphology in="SourceAlpha" result="DILATED" operator="dilate" radius="2"></feMorphology>                <feFlood flood-color="#32DFEC" flood-opacity="1" result="PINK"></feFlood>        <feComposite in="PINK" in2="DILATED" operator="in" result="OUTLINE"></feComposite>        <feMerge>            <feMergeNode in="OUTLINE"></feMergeNode>            <feMergeNode in="SourceGraphic"></feMergeNode>        </feMerge>    </filter>    <filter id="hover" height="200%">        <feMorphology in="SourceAlpha" result="DILATED" operator="dilate" radius="2"></feMorphology>                <feFlood flood-color="#ff0000" flood-opacity="0.5" result="PINK"></feFlood>        <feComposite in="PINK" in2="DILATED" operator="in" result="OUTLINE"></feComposite>        <feMerge>            <feMergeNode in="OUTLINE"></feMergeNode>            <feMergeNode in="SourceGraphic"></feMergeNode>        </feMerge>            <feColorMatrix type="matrix" values="0   0   0   0   0                0   1   0   0   0                0   0   0   0   0                0   0   0   1   0 "></feColorMatrix>    </filter></defs></svg>
